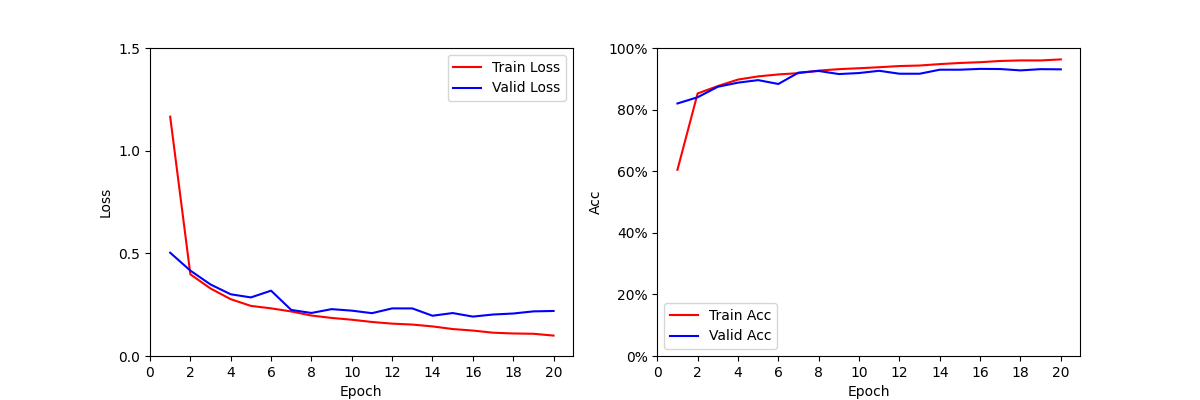

The data file committed next to this chart (first rows):
Epoch, Train_Loss, Valid_Loss, Train_Acc, Valid_Acc
1, 1.166, 0.503, 0.6046, 0.8199
2, 0.3979, 0.4159, 0.8524, 0.8401
3, 0.3288, 0.3483, 0.8764, 0.8741
4, 0.2767, 0.3006, 0.8975, 0.8875
5, 0.244, 0.2853, 0.9078, 0.8957
6, 0.2321, 0.3182, 0.9142, 0.8832
7, 0.2169, 0.2243, 0.9183, 0.9201
8, 0.1971, 0.2096, 0.9266, 0.9254
9, 0.1854, 0.2282, 0.9313, 0.9154
10, 0.1767, 0.2209, 0.9343, 0.9187
11, 0.1657, 0.2086, 0.9376, 0.926
12, 0.1576, 0.2318, 0.9414, 0.9165
13, 0.1531, 0.2317, 0.9431, 0.9164
14, 0.1441, 0.1961, 0.9477, 0.9295
15, 0.1313, 0.2092, 0.9514, 0.9295
16, 0.1239, 0.1919, 0.9539, 0.9322
17, 0.1135, 0.202, 0.9579, 0.9317
18, 0.1097, 0.2069, 0.9597, 0.9273
19, 0.1082, 0.2173, 0.9596, 0.9313
20, 0.0995, 0.2193, 0.963, 0.9307
